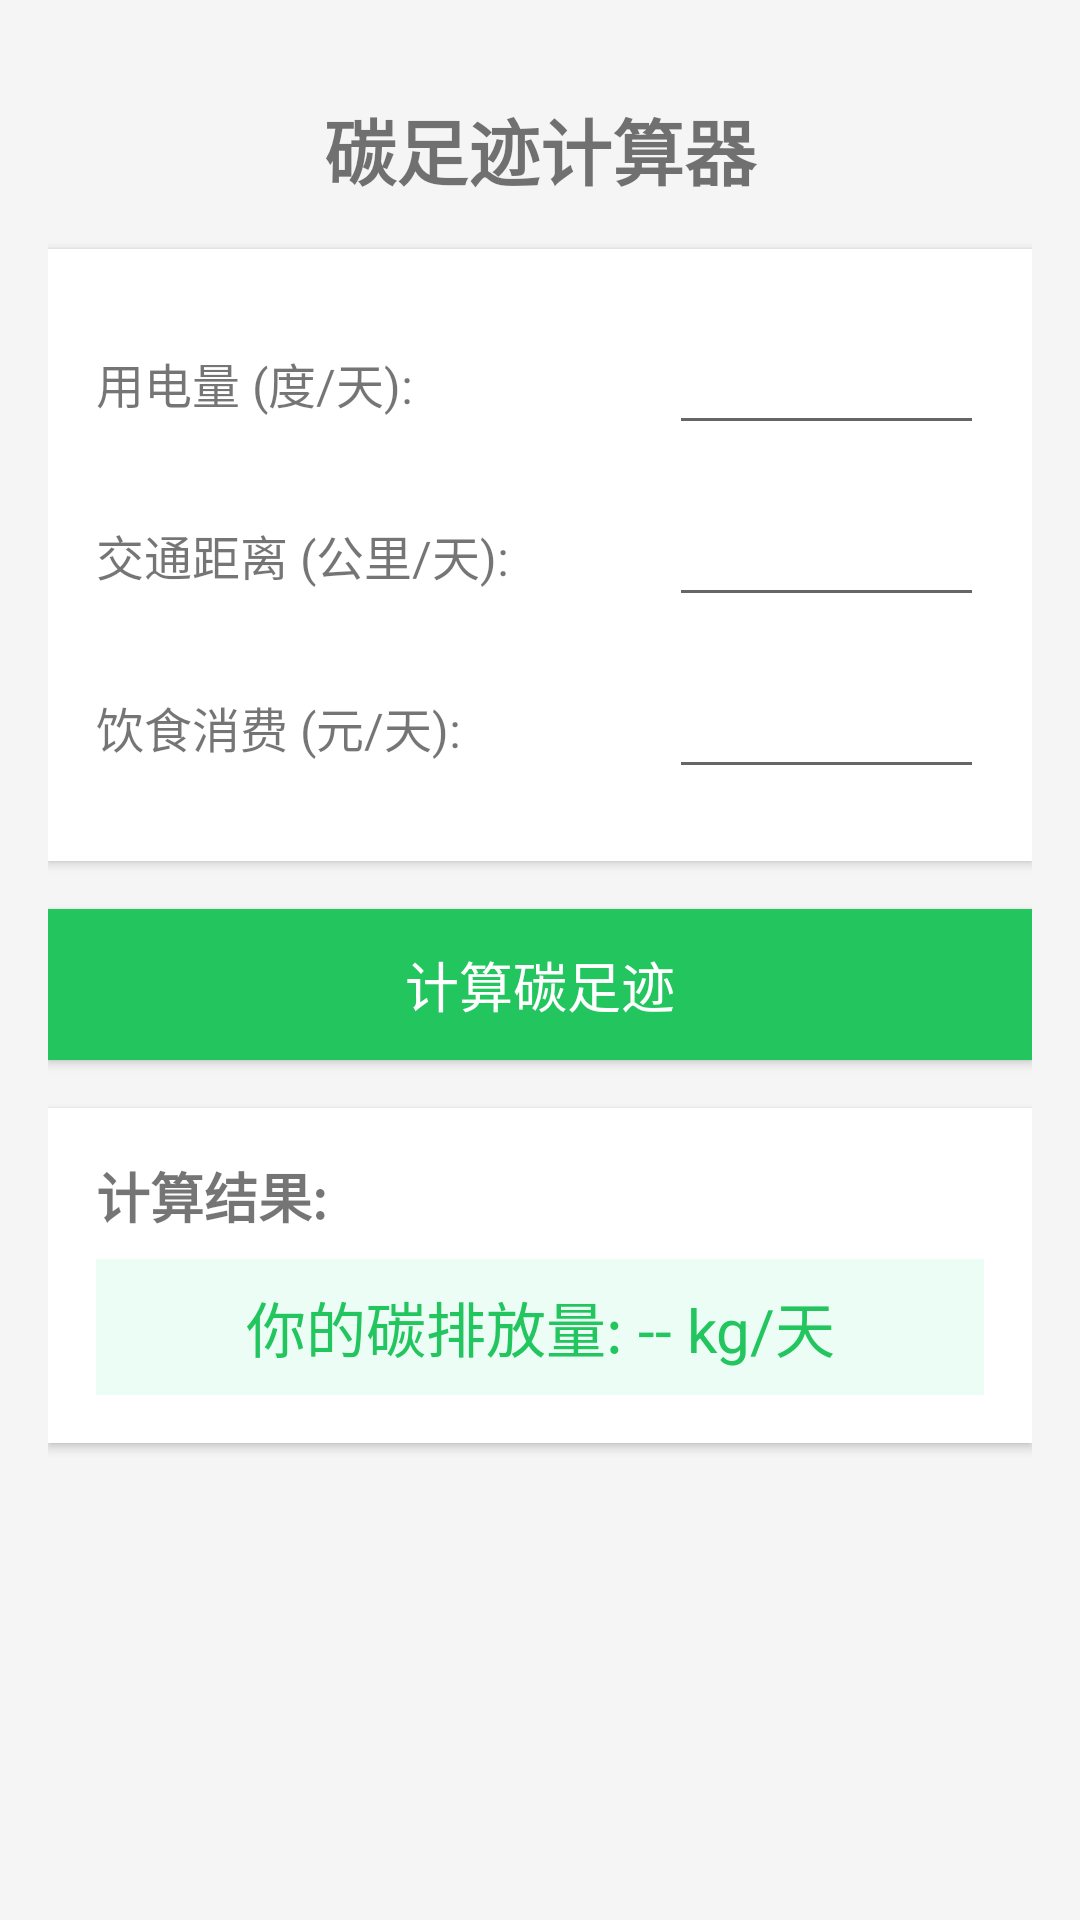

Android layout source for this screen:
<!-- AndroidManifest.xml: application theme Theme.Green -->
<!-- res/layout/fragment_carbon.xml -->
<LinearLayout xmlns:android="http://schemas.android.com/apk/res/android"
    android:layout_width="match_parent"
    android:layout_height="match_parent"
    android:orientation="vertical"
    android:padding="16dp"
    android:background="#f5f5f5">

    
    <TextView
        android:layout_width="match_parent"
        android:layout_height="wrap_content"
        android:text="碳足迹计算器"
        android:textSize="24sp"
        android:textStyle="bold"
        android:gravity="center"
        android:padding="16dp"/>

    
    <LinearLayout
        android:layout_width="match_parent"
        android:layout_height="wrap_content"
        android:orientation="vertical"
        android:background="@android:color/white"
        android:padding="16dp"
        android:elevation="2dp"
        android:layout_marginBottom="16dp">

        <LinearLayout
            android:layout_width="match_parent"
            android:layout_height="wrap_content"
            android:orientation="horizontal"
            android:gravity="center_vertical"
            android:paddingVertical="8dp">

            <TextView
                android:layout_width="0dp"
                android:layout_height="wrap_content"
                android:text="用电量 (度/天):"
                android:textSize="16sp"
                android:layout_weight="1"/>

            <EditText
                android:id="@+id/et_electricity"
                android:layout_width="wrap_content"
                android:layout_height="wrap_content"
                android:inputType="numberDecimal"
                android:ems="5"
                android:gravity="end"/>
        </LinearLayout>

        <LinearLayout
            android:layout_width="match_parent"
            android:layout_height="wrap_content"
            android:orientation="horizontal"
            android:gravity="center_vertical"
            android:paddingVertical="8dp">

            <TextView
                android:layout_width="0dp"
                android:layout_height="wrap_content"
                android:text="交通距离 (公里/天):"
                android:textSize="16sp"
                android:layout_weight="1"/>

            <EditText
                android:id="@+id/et_transport"
                android:layout_width="wrap_content"
                android:layout_height="wrap_content"
                android:inputType="numberDecimal"
                android:ems="5"
                android:gravity="end"/>
        </LinearLayout>

        <LinearLayout
            android:layout_width="match_parent"
            android:layout_height="wrap_content"
            android:orientation="horizontal"
            android:gravity="center_vertical"
            android:paddingVertical="8dp">

            <TextView
                android:layout_width="0dp"
                android:layout_height="wrap_content"
                android:text="饮食消费 (元/天):"
                android:textSize="16sp"
                android:layout_weight="1"/>

            <EditText
                android:id="@+id/et_food"
                android:layout_width="wrap_content"
                android:layout_height="wrap_content"
                android:inputType="numberDecimal"
                android:ems="5"
                android:gravity="end"/>
        </LinearLayout>
    </LinearLayout>

    
    <Button
        android:id="@+id/btn_calculate"
        android:layout_width="match_parent"
        android:layout_height="wrap_content"
        android:text="计算碳足迹"
        android:background="#22c55e"
        android:textColor="@android:color/white"
        android:textSize="18sp"
        android:padding="12dp"
        android:layout_marginBottom="16dp"/>

    
    <LinearLayout
        android:layout_width="match_parent"
        android:layout_height="wrap_content"
        android:orientation="vertical"
        android:background="@android:color/white"
        android:padding="16dp"
        android:elevation="2dp">

        <TextView
            android:layout_width="wrap_content"
            android:layout_height="wrap_content"
            android:text="计算结果:"
            android:textSize="18sp"
            android:textStyle="bold"
            android:paddingBottom="8dp"/>

        <TextView
            android:id="@+id/tv_result"
            android:layout_width="match_parent"
            android:layout_height="wrap_content"
            android:text="你的碳排放量: -- kg/天"
            android:textSize="20sp"
            android:textColor="#22c55e"
            android:padding="8dp"
            android:background="#ecfdf5"
            android:gravity="center"/>
    </LinearLayout>
</LinearLayout>
<!-- resources referenced by this layout -->
<resources>
  <style name="Theme.Green" parent="Theme.MaterialComponents.DayNight.NoActionBar.Bridge">
          
          <item name="colorPrimary">@color/purple_500</item>
          <item name="colorPrimaryVariant">@color/purple_700</item>
          <item name="colorOnPrimary">@color/white</item>
          
          <item name="colorSecondary">@color/teal_200</item>
          <item name="colorSecondaryVariant">@color/teal_700</item>
          <item name="colorOnSecondary">@color/black</item>
          
          <item name="android:statusBarColor" tools:targetApi="l">?attr/colorPrimaryVariant</item>
          
      </style>
  <color name="purple_500">#FF6200EE</color>
  <color name="purple_700">#FF3700B3</color>
  <color name="white">#FFFFFFFF</color>
  <color name="teal_200">#FF03DAC5</color>
  <color name="teal_700">#FF018786</color>
  <color name="black">#FF000000</color>
</resources>
